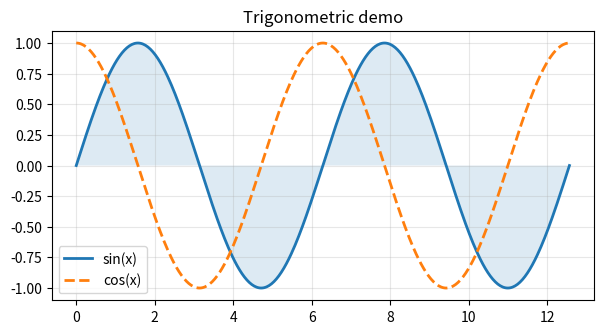

Write Python code to recreate this figure.
import numpy as np
import matplotlib.pyplot as plt

x = np.linspace(0, 4 * np.pi, 400)
fig, ax = plt.subplots(figsize=(7, 3.5), dpi=110)
ax.plot(x, np.sin(x), label='sin(x)', linewidth=2)
ax.plot(x, np.cos(x), label='cos(x)', linewidth=2, linestyle='--')
ax.fill_between(x, np.sin(x), 0, alpha=0.15)
ax.set_title('Trigonometric demo')
ax.legend()
ax.grid(True, alpha=0.3)
plt.show()


for i in range(5):
    print(f'iteration {i}: {2 ** i}')
